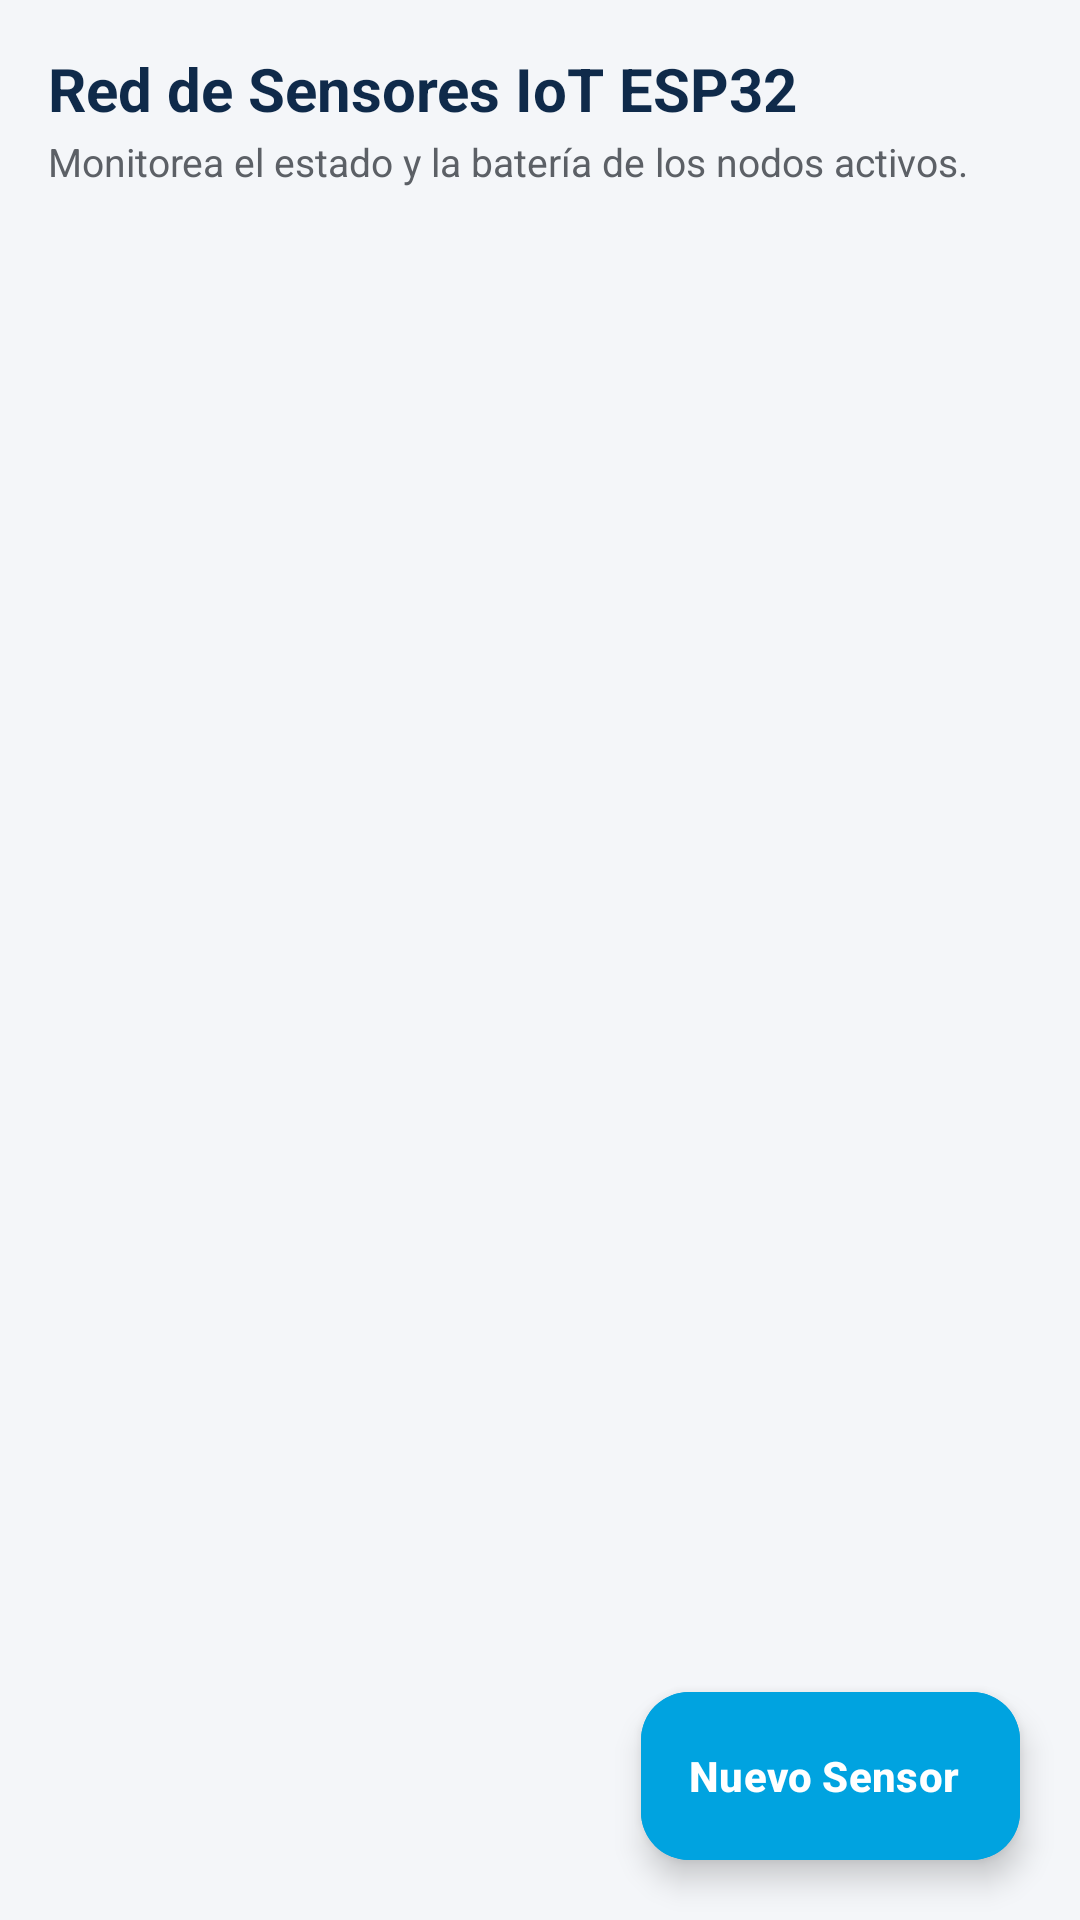

This screen was rendered from an Android layout file. Write that file and the resources it references.
<!-- AndroidManifest.xml: application theme Theme.SYMON -->
<!-- res/layout/fragment_devices.xml -->
<?xml version="1.0" encoding="utf-8"?>
<androidx.coordinatorlayout.widget.CoordinatorLayout xmlns:android="http://schemas.android.com/apk/res/android"
    xmlns:app="http://schemas.android.com/apk/res-auto"
    xmlns:tools="http://schemas.android.com/tools"
    android:layout_width="match_parent"
    android:layout_height="match_parent"
    android:background="@color/bg_light">

    <LinearLayout
        android:layout_width="match_parent"
        android:layout_height="match_parent"
        android:orientation="vertical"
        android:padding="16dp">

        <TextView
            android:layout_width="wrap_content"
            android:layout_height="wrap_content"
            android:text="Red de Sensores IoT ESP32"
            android:textColor="@color/navy_blue"
            android:textSize="20sp"
            android:textStyle="bold" />

        <TextView
            android:layout_width="wrap_content"
            android:layout_height="wrap_content"
            android:layout_marginTop="2dp"
            android:layout_marginBottom="16dp"
            android:text="Monitorea el estado y la batería de los nodos activos."
            android:textColor="@color/text_secondary"
            android:textSize="13sp" />

        <androidx.recyclerview.widget.RecyclerView
            android:id="@+id/rvDevices"
            android:layout_width="match_parent"
            android:layout_height="match_parent"
            android:clipToPadding="false"
            android:paddingBottom="80dp"
            tools:listitem="@layout/item_device" />

    </LinearLayout>

    <com.google.android.material.floatingactionbutton.ExtendedFloatingActionButton
        android:id="@+id/fabAddDevice"
        android:layout_width="wrap_content"
        android:layout_height="wrap_content"
        android:layout_gravity="bottom|end"
        android:layout_margin="20dp"
        android:backgroundTint="@color/tech_blue"
        android:contentDescription="Agregar Dispositivo"
        android:text="Nuevo Sensor"
        android:textColor="@color/white"
        android:textStyle="bold"
        app:icon="@drawable/ic_add"
        app:iconTint="@color/white" />

</androidx.coordinatorlayout.widget.CoordinatorLayout>
<!-- res/layout/item_device.xml (included above) -->
<?xml version="1.0" encoding="utf-8"?>
<com.google.android.material.card.MaterialCardView xmlns:android="http://schemas.android.com/apk/res/android"
    xmlns:app="http://schemas.android.com/apk/res-auto"
    xmlns:tools="http://schemas.android.com/tools"
    android:layout_width="match_parent"
    android:layout_height="wrap_content"
    android:layout_marginBottom="12dp"
    app:cardBackgroundColor="@color/white"
    app:cardCornerRadius="16dp"
    app:cardElevation="2dp"
    app:strokeColor="@color/divider_color"
    app:strokeWidth="1dp">

    <LinearLayout
        android:layout_width="match_parent"
        android:layout_height="wrap_content"
        android:orientation="vertical"
        android:padding="16dp">

        <LinearLayout
            android:layout_width="match_parent"
            android:layout_height="wrap_content"
            android:gravity="center_vertical"
            android:orientation="horizontal">

            <ImageView
                android:layout_width="32dp"
                android:layout_height="32dp"
                android:contentDescription="Dispositivo"
                android:src="@drawable/ic_devices"
                app:tint="@color/navy_blue" />

            <LinearLayout
                android:layout_width="0dp"
                android:layout_height="wrap_content"
                android:layout_marginStart="12dp"
                android:layout_weight="1"
                android:orientation="vertical">

                <TextView
                    android:id="@+id/tvDeviceName"
                    android:layout_width="wrap_content"
                    android:layout_height="wrap_content"
                    android:text="Sensor Camión Transp. T-12"
                    android:textColor="@color/navy_blue"
                    android:textSize="15sp"
                    android:textStyle="bold" />

                <TextView
                    android:id="@+id/tvDeviceId"
                    android:layout_width="wrap_content"
                    android:layout_height="wrap_content"
                    android:text="ID: ESP32-SYMON-04"
                    android:textColor="@color/text_secondary"
                    android:textSize="12sp" />

            </LinearLayout>

            <TextView
                android:id="@+id/tvDeviceOnlineStatus"
                android:layout_width="wrap_content"
                android:layout_height="wrap_content"
                android:background="@drawable/bg_status_badge"
                android:backgroundTint="@color/status_green_bg"
                android:text="En Línea"
                android:textColor="@color/status_green"
                android:textSize="11sp"
                android:textStyle="bold" />

        </LinearLayout>

        <View
            android:layout_width="match_parent"
            android:layout_height="1dp"
            android:layout_marginTop="12dp"
            android:layout_marginBottom="12dp"
            android:background="@color/divider_color" />

        <LinearLayout
            android:layout_width="match_parent"
            android:layout_height="wrap_content"
            android:gravity="center_vertical"
            android:orientation="horizontal">

            
            <ImageView
                android:layout_width="18dp"
                android:layout_height="18dp"
                android:contentDescription="Batería"
                android:src="@drawable/ic_battery"
                app:tint="@color/text_secondary" />

            <TextView
                android:id="@+id/tvDeviceBattery"
                android:layout_width="wrap_content"
                android:layout_height="wrap_content"
                android:layout_marginStart="4dp"
                android:text="92%"
                android:textColor="@color/text_primary"
                android:textSize="12sp" />

            
            <ImageView
                android:layout_width="18dp"
                android:layout_height="18dp"
                android:layout_marginStart="16dp"
                android:contentDescription="Señal Wi-Fi"
                android:src="@drawable/ic_wifi"
                app:tint="@color/tech_blue" />

            <TextView
                android:id="@+id/tvDeviceRssi"
                android:layout_width="0dp"
                android:layout_height="wrap_content"
                android:layout_marginStart="4dp"
                android:layout_weight="1"
                android:text="-58 dBm"
                android:textColor="@color/text_primary"
                android:textSize="12sp" />

            <TextView
                android:id="@+id/tvDeviceLastSeen"
                android:layout_width="wrap_content"
                android:layout_height="wrap_content"
                android:text="Sincro: Hace 1 min"
                android:textColor="@color/text_secondary"
                android:textSize="11sp" />

        </LinearLayout>

        <TextView
            android:id="@+id/tvDeviceAssignedBatch"
            android:layout_width="wrap_content"
            android:layout_height="wrap_content"
            android:layout_marginTop="8dp"
            android:text="Lote: LOTE-2026-PLT-089 (Palta Hass)"
            android:textColor="@color/tech_blue_dark"
            android:textSize="12sp"
            android:textStyle="bold" />

    </LinearLayout>

</com.google.android.material.card.MaterialCardView>
<!-- resources referenced by this layout -->
<resources>
  <color name="bg_light">#F4F6F9</color>
  <color name="divider_color">#E0E2EC</color>
  <color name="navy_blue">#0F2A4A</color>
  <color name="status_green">#2E7D32</color>
  <color name="status_green_bg">#E8F5E9</color>
  <color name="tech_blue">#00A3E0</color>
  <color name="tech_blue_dark">#2B6CB0</color>
  <color name="text_primary">#1A1C1E</color>
  <color name="text_secondary">#5C6066</color>
  <color name="white">#FFFFFF</color>
  <!-- drawable bg_status_badge (drawable) -->
  <?xml version="1.0" encoding="utf-8"?>
  <shape xmlns:android="http://schemas.android.com/apk/res/android"
      android:shape="rectangle">
      <corners android:radius="16dp" />
      <solid android:color="@color/status_green_bg" />
      <padding
          android:left="12dp"
          android:top="4dp"
          android:right="12dp"
          android:bottom="4dp" />
  </shape>
  <!-- drawable ic_battery (drawable) -->
  <vector xmlns:android="http://schemas.android.com/apk/res/android"
      android:width="24dp"
      android:height="24dp"
      android:viewportWidth="24"
      android:viewportHeight="24">
      <path
          android:fillColor="#FF000000"
          android:pathData="M15.67,4H14V2h-4v2H8.33C7.6,4 7,4.6 7,5.33v15.33C7,21.4 7.6,22 8.33,22h7.33c0.74,0 1.34,-0.6 1.34,-1.33V5.33C17,4.6 16.4,4 15.67,4zM15,20H9V6h6v14z"/>
  </vector>
  <!-- drawable ic_devices (drawable) -->
  <vector xmlns:android="http://schemas.android.com/apk/res/android"
      android:width="24dp"
      android:height="24dp"
      android:viewportWidth="24"
      android:viewportHeight="24">
      <path
          android:fillColor="#FF000000"
          android:pathData="M4,6h16v10H4V6z M2,18h20v2H2V18z M10,8h4v2h-4V8z"/>
  </vector>
  <!-- drawable ic_wifi (drawable) -->
  <vector xmlns:android="http://schemas.android.com/apk/res/android"
      android:width="24dp"
      android:height="24dp"
      android:viewportWidth="24"
      android:viewportHeight="24">
      <path
          android:fillColor="#FF000000"
          android:pathData="M12,3C7.95,3 4.21,4.34 1.2,6.6L12,21 22.8,6.6C19.79,4.34 16.05,3 12,3z M12,6c3.27,0 6.31,1.02 8.84,2.77L12,19.82 3.16,8.77C5.69,7.02 8.73,6 12,6z"/>
  </vector>
  <style name="Theme.SYMON" parent="Base.Theme.SYMON" />
  <style name="Base.Theme.SYMON" parent="Theme.Material3.DayNight.NoActionBar">
          
          <item name="colorPrimary">@color/navy_blue</item>
          <item name="colorOnPrimary">@color/white</item>
          <item name="colorPrimaryContainer">@color/navy_blue_dark</item>
          <item name="colorOnPrimaryContainer">@color/white</item>
  
          
          <item name="colorSecondary">@color/tech_blue</item>
          <item name="colorOnSecondary">@color/white</item>
          <item name="colorSecondaryContainer">#E0F7FA</item>
          <item name="colorOnSecondaryContainer">@color/navy_blue</item>
  
          
          <item name="android:windowBackground">@color/bg_light</item>
          <item name="colorSurface">@color/white</item>
          <item name="colorOnSurface">@color/text_primary</item>
  
          
          <item name="android:statusBarColor">@color/navy_blue</item>
          <item name="android:windowLightStatusBar">false</item>
      </style>
  <color name="navy_blue_dark">#0A1D34</color>
</resources>
